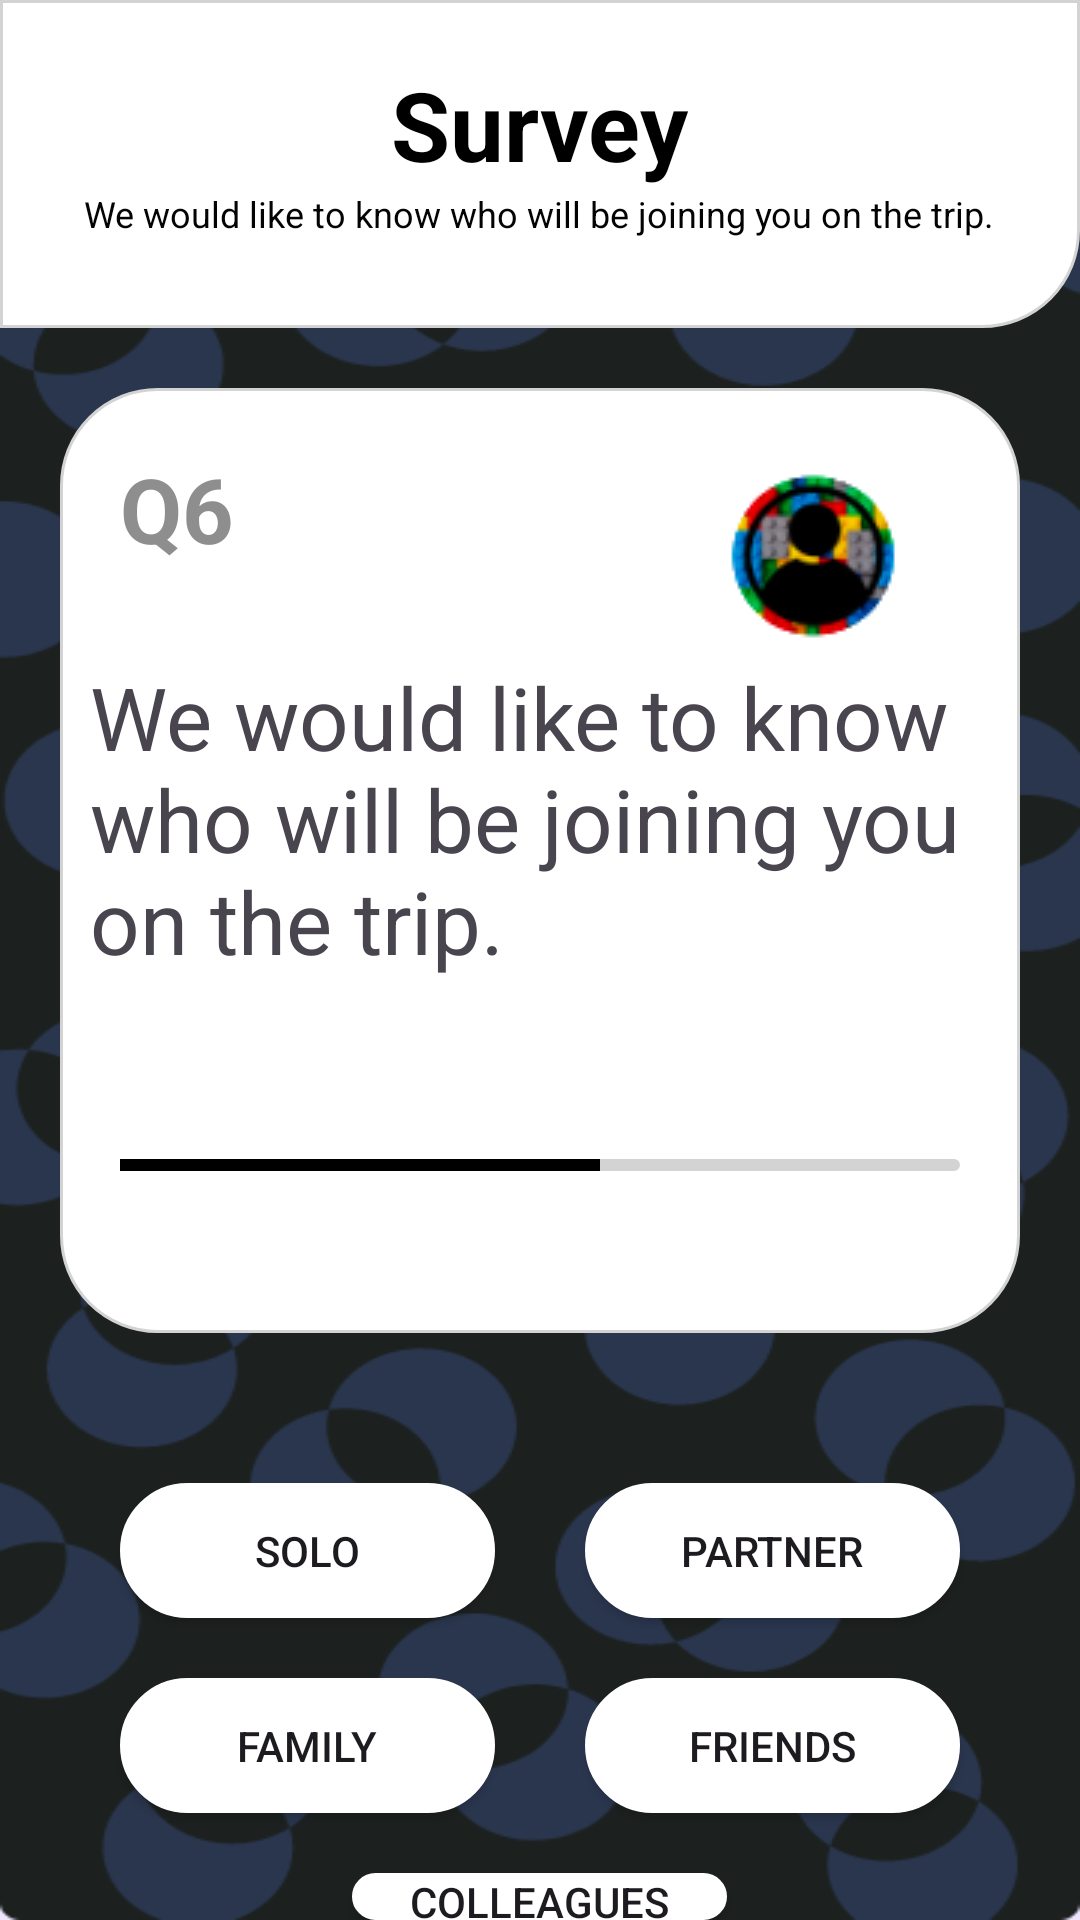

Here is an Android app screen rendered from its layout file. Give the layout XML and the strings, colors and styles it references.
<!-- AndroidManifest.xml: application theme Theme.ExploreSphere -->
<!-- res/layout/layout_survey_q6.xml -->
<?xml version="1.0" encoding="utf-8"?>
<RelativeLayout xmlns:android="http://schemas.android.com/apk/res/android"
    android:layout_width="match_parent"
    android:layout_height="match_parent"
    android:background="@drawable/ic_common_background">
    <RelativeLayout
        android:id="@+id/layout_survrey"
        android:layout_width="match_parent"
        android:layout_height="wrap_content"
        android:background="@drawable/layout_survey">
        <TextView
            android:id="@+id/survey_TextView"
            android:layout_width="wrap_content"
            android:layout_height="wrap_content"
            android:textSize="32sp"
            android:layout_centerHorizontal="true"
            android:layout_marginTop="20dp"
            android:text="Survey"
            android:textStyle="bold"
            android:textColor="@color/black"/>
        <TextView

            android:layout_width="wrap_content"
            android:layout_height="wrap_content"
            android:textSize="12sp"
            android:layout_centerHorizontal="true"
            android:text="We would like to know who will be joining you on the trip." android:gravity="center"
            android:layout_marginLeft="10dp"
            android:layout_marginRight="10dp"
            android:layout_below="@+id/survey_TextView"
            android:layout_marginBottom="30dp"
            android:textColor="#030303"/>
    </RelativeLayout>

    <RelativeLayout
        android:id="@+id/layout_Q1"
        android:layout_width="match_parent"
        android:layout_height="315dp"
        android:layout_below="@+id/layout_survrey"
        android:layout_marginStart="20dp"
        android:layout_marginTop="20dp"
        android:layout_marginEnd="20dp"
        android:layout_marginBottom="20dp"
        android:background="@drawable/layout_background_aboutus">

        <TextView
            android:id="@+id/Q1_textview"
            android:layout_width="wrap_content"
            android:layout_height="wrap_content"
            android:layout_marginStart="20dp"
            android:layout_marginTop="20dp"
            android:layout_marginEnd="20dp"
            android:layout_marginBottom="20dp"
            android:text="Q6"
            android:textColor="#8f8e8e"
            android:textSize="30sp"
            android:textStyle="bold" />
        <ImageView
            android:layout_width="wrap_content"
            android:layout_height="wrap_content"
            android:layout_alignParentEnd="true"
            android:layout_marginRight="30dp"
            android:layout_marginTop="20dp"
            android:background="@drawable/ic_person"/>

        <TextView
            android:id="@+id/Q1e_textview"
            android:layout_width="wrap_content"
            android:layout_height="wrap_content"
            android:layout_below="@+id/Q1_textview"
            android:layout_marginStart="10dp"
            android:layout_marginTop="10dp"
            android:layout_marginEnd="10dp"
            android:layout_marginBottom="10dp"
            android:text="We would like to know who will be joining you on the trip."
            android:textSize="29sp" />

        <RelativeLayout
            android:layout_width="match_parent"
            android:layout_height="4dp"
            android:layout_below="@+id/Q1e_textview"
            android:layout_marginLeft="20dp"
            android:layout_marginTop="50dp"
            android:layout_marginRight="20dp"
            android:layout_marginBottom="30dp"
            android:background="@drawable/layout_edittext">

            <View
                android:layout_width="160dp"
                android:layout_height="match_parent"
                android:background="@color/black"

                />
        </RelativeLayout>

    </RelativeLayout>
    <RelativeLayout
        android:id="@+id/layout_button"
        android:layout_width="wrap_content"
        android:layout_height="match_parent"
        android:layout_below="@+id/layout_Q1">
    <Button
        android:id="@+id/button1"
        android:layout_width="125dp"
        android:layout_height="45dp"

        android:text="Solo"
        android:layout_marginTop="30dp"
        android:layout_marginLeft="40dp"
        android:background="@drawable/layout_white_background"/>

    <Button
        android:id="@+id/button2"
        android:layout_width="125dp"
        android:layout_height="45dp"
        android:layout_below="@+id/button1"
        android:layout_marginTop="20dp"
        android:text="Family"
        android:background="@drawable/layout_white_background"
        android:layout_marginLeft="40dp"/>
    <Button
        android:id="@+id/button3"
        android:layout_width="125dp"
        android:layout_height="45dp"

        android:text="Partner"
        android:layout_marginLeft="20dp"
        android:layout_alignParentEnd="true"
        android:layout_marginTop="30dp"
        android:layout_marginRight="40dp"
        android:background="@drawable/layout_white_background"/>
    <Button
        android:id="@+id/button4"
        android:layout_width="125dp"
        android:layout_height="45dp"
        android:layout_below="@+id/button3"
        android:text="Friends"
        android:layout_marginLeft="20dp"
        android:layout_marginTop="20dp"
        android:layout_alignParentEnd="true"
        android:layout_marginRight="40dp"
        android:background="@drawable/layout_white_background"/>
    <Button
        android:id="@+id/button5"
        android:layout_width="125dp"
        android:layout_height="45dp"
        android:layout_below="@+id/button2"
        android:layout_marginTop="20dp"
        android:text="Colleagues"
        android:layout_marginLeft="40dp"
        android:layout_centerHorizontal="true"
        android:background="@drawable/layout_white_background"/>
    <Button
        android:id="@+id/button6"
        android:layout_width="125dp"
        android:layout_height="45dp"
        android:layout_below="@+id/button4"
        android:text="1+Months"
        android:layout_marginLeft="20dp"
        android:layout_marginTop="20dp"
        android:layout_alignParentEnd="true"
        android:layout_marginRight="40dp"
        android:background="@drawable/layout_white_background"
        android:visibility="invisible"/>
    </RelativeLayout>
</RelativeLayout>
<!-- resources referenced by this layout -->
<resources>
  <color name="black">#FF000000</color>
  <!-- drawable ic_common_background: png bitmap (drawable, 51312 bytes) -->
  <!-- drawable ic_person: png bitmap (drawable, 5481 bytes) -->
  <!-- drawable layout_background_aboutus (drawable) -->
  <?xml version="1.0" encoding="utf-8"?>
  <selector xmlns:android="http://schemas.android.com/apk/res/android">
      <item>
          <shape android:shape="rectangle">
              <solid android:color="@color/white" />
              <corners android:bottomLeftRadius="32dp" android:bottomRightRadius="32dp" android:topLeftRadius="32dp" android:topRightRadius="32dp" />
              <size android:width="50dp" />
              <stroke android:width="1dp" android:color="#d4d3d3" />
  
          </shape>
      </item>
  </selector>
  <!-- drawable layout_edittext (drawable) -->
  <?xml version="1.0" encoding="utf-8"?>
  <selector xmlns:android="http://schemas.android.com/apk/res/android">
      <item>
          <shape android:shape="rectangle">
              <solid android:color="#d4d3d3" />
              <corners android:bottomLeftRadius="32dp" android:bottomRightRadius="32dp" android:topLeftRadius="32dp" android:topRightRadius="32dp" />
              <size android:width="50dp" />
              <stroke android:width="1dp" android:color="#d4d3d3" />
  
          </shape>
      </item>
  </selector>
  <!-- drawable layout_survey (drawable) -->
  <?xml version="1.0" encoding="utf-8"?>
  <selector xmlns:android="http://schemas.android.com/apk/res/android">
      <item>
          <shape android:shape="rectangle">
              <solid android:color="@color/white" />
              <corners android:bottomLeftRadius="0dp" android:bottomRightRadius="32dp" android:topLeftRadius="0dp" android:topRightRadius="0dp" />
              <size android:width="50dp" />
              <stroke android:width="1dp" android:color="#d4d3d3" />
  
          </shape>
      </item>
  </selector>
  <!-- drawable layout_white_background (drawable) -->
  <?xml version="1.0" encoding="utf-8"?>
  <selector xmlns:android="http://schemas.android.com/apk/res/android">
      <item>
          <shape android:shape="rectangle">
              <solid android:color="@color/white" />
              <corners android:bottomLeftRadius="32dp" android:bottomRightRadius="32dp" android:topLeftRadius="32dp" android:topRightRadius="32dp" />
              <size android:width="50dp" />
              <stroke android:width="1dp" android:color="@color/white" />
  
          </shape>
      </item>
  </selector>
  <style name="Theme.ExploreSphere" parent="Base.Theme.ExploreSphere" />
  <color name="white">#FFFFFFFF</color>
  <style name="Base.Theme.ExploreSphere" parent="Theme.Material3.DayNight.NoActionBar">
          
          
      </style>
</resources>
